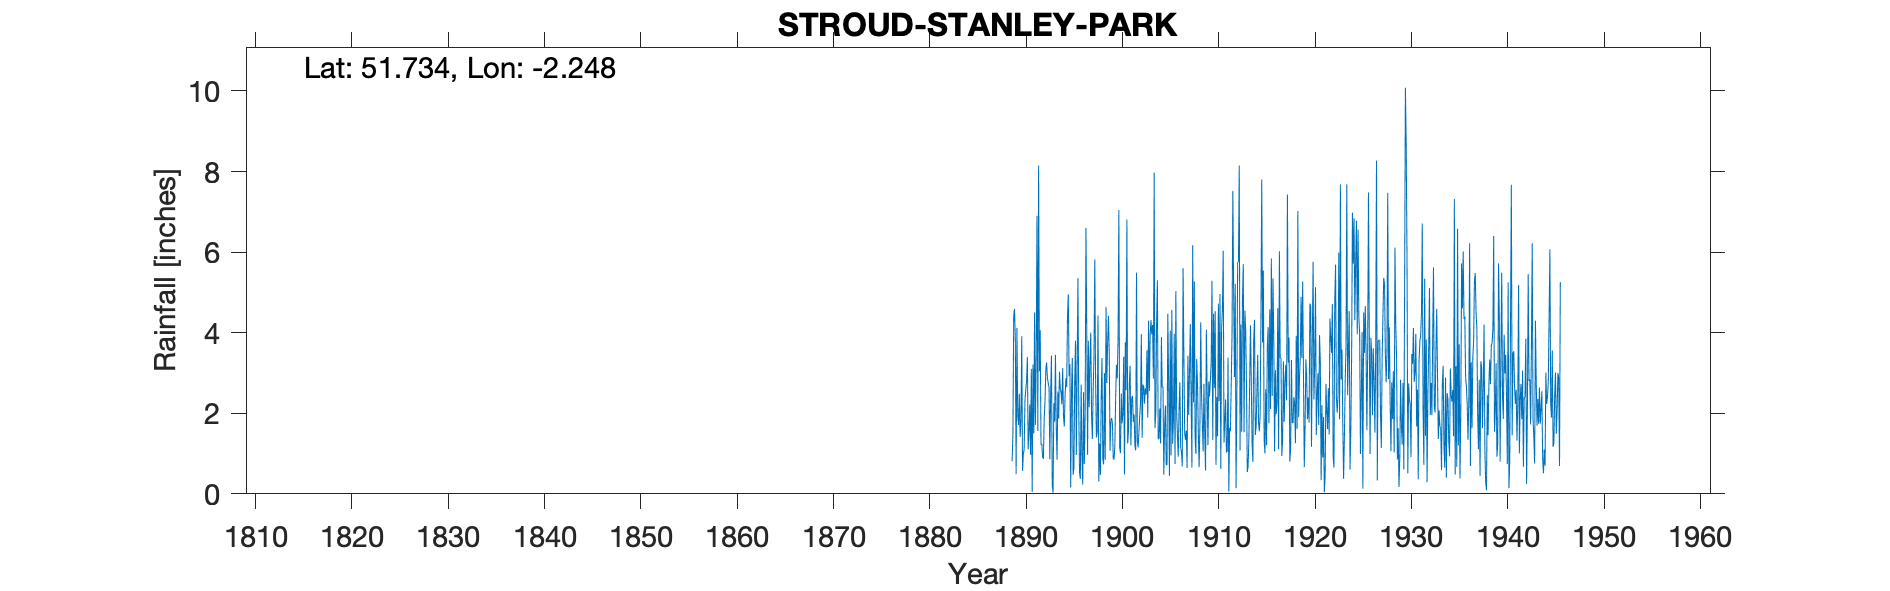

Data behind this chart, as committed beside it:
STROUD STANLEY PARK, , , , , , , , , , , , , , , , , , , , , , , 
Grid ref, SO830039, Long, -2.248, Lat, 51.73, Elevation, 365, ft, , , , , , , , , , , , , , , 
Station no, 2156, , , , , , , , , , , , , , , , , , , , , , 
, 1880, 1881, 1882, 1883, 1884, 1885, 1886, 1887, 1888, 1889, 1890, 1891, 1892, 1893, 1894, 1895, 1896, 1897, 1898, 1899, 1900, 1901, 1902
January, , , , , , , , , , 0.81, 3.91, 3.1, 1.22, 2.45, 2.61, 3.22, 0.52, 2.15, 0.31, 4.42, 3.84, 1.25, 1.32
February, , , , , , , , , , 1.49, 0.57, 0.05, 1.24, 3.43, 2.52, 0.16, 0.37, 3.3, 1.25, 3.52, 7.04, 1.58, 1.15
March, , , , , , , , , , 4.42, 0.99, 3.21, 0.9, 0.22, 2.22, 2.52, 2.71, 4, 0.47, 1.07, 1.15, 2.73, 1.55
April, , , , , , , , , , 4.59, 1.1, 1.5, 0.87, 0.03, 3.12, 3.37, 0.96, 1.94, 2.41, 1.79, 1.01, 3.18, 1.93
May, , , , , , , , , , 3.83, 2.32, 4.5, 1.9, 2.25, 1.92, 0.47, 0.23, 1.36, 3.37, 1.88, 2.49, 1.2, 2.26
June, , , , , , , , , , 0.49, 2.59, 1.71, 2.31, 1.8, 1.67, 0.64, 2.52, 2.59, 0.87, 1.75, 1.75, 2.38, 3.96
July, , , , , , , , , , 4.12, 2.79, 3.33, 3.09, 3.45, 2.44, 2.82, 0.74, 3.41, 0.73, 0.87, 2, 2.43, 1.39
August, , , , , , , , , , 1.96, 3.4, 6.9, 3.26, 1.64, 2.87, 3.8, 1.99, 5.82, 3, 0.85, 3.4, 1.79, 2.71
September, , , , , , , , , , 1.71, 1.1, 1.56, 2.87, 0.85, 2.65, 0.96, 6.6, 2.83, 0.84, 1.2, 0.48, 1.97, 2.65
October, , , , , , , , , , 2.48, 1.54, 8.15, 2.75, 2.54, 4.41, 3.08, 4.05, 1.4, 4.64, 2.4, 3.76, 1.19, 2.24
November, , , , , , , , , , 1.41, 2.22, 3.04, 2.64, 1.87, 4.95, 5.35, 0.97, 1.54, 2.75, 3.2, 2.57, 1.08, 2.62
December, , , , , , , , , , 1.79, 0.97, 4.06, 0.86, 3.03, 2.92, 2.17, 3.8, 4.43, 3.74, 2.86, 6.81, 5.49, 2.46
Total, , , , , , , , , , 29.1, 23.5, 41.11, 23.91, 23.56, 34.3, 28.56, 25.46, 34.77, 24.38, 25.81, 36.3, 26.27, 26.24
IDR 1924 May, , , , , , , , , , , , , , , , , , , , , , , 
IDR 1926 Total, , , , , , , , , , , , , , , , , , , , , , , 
